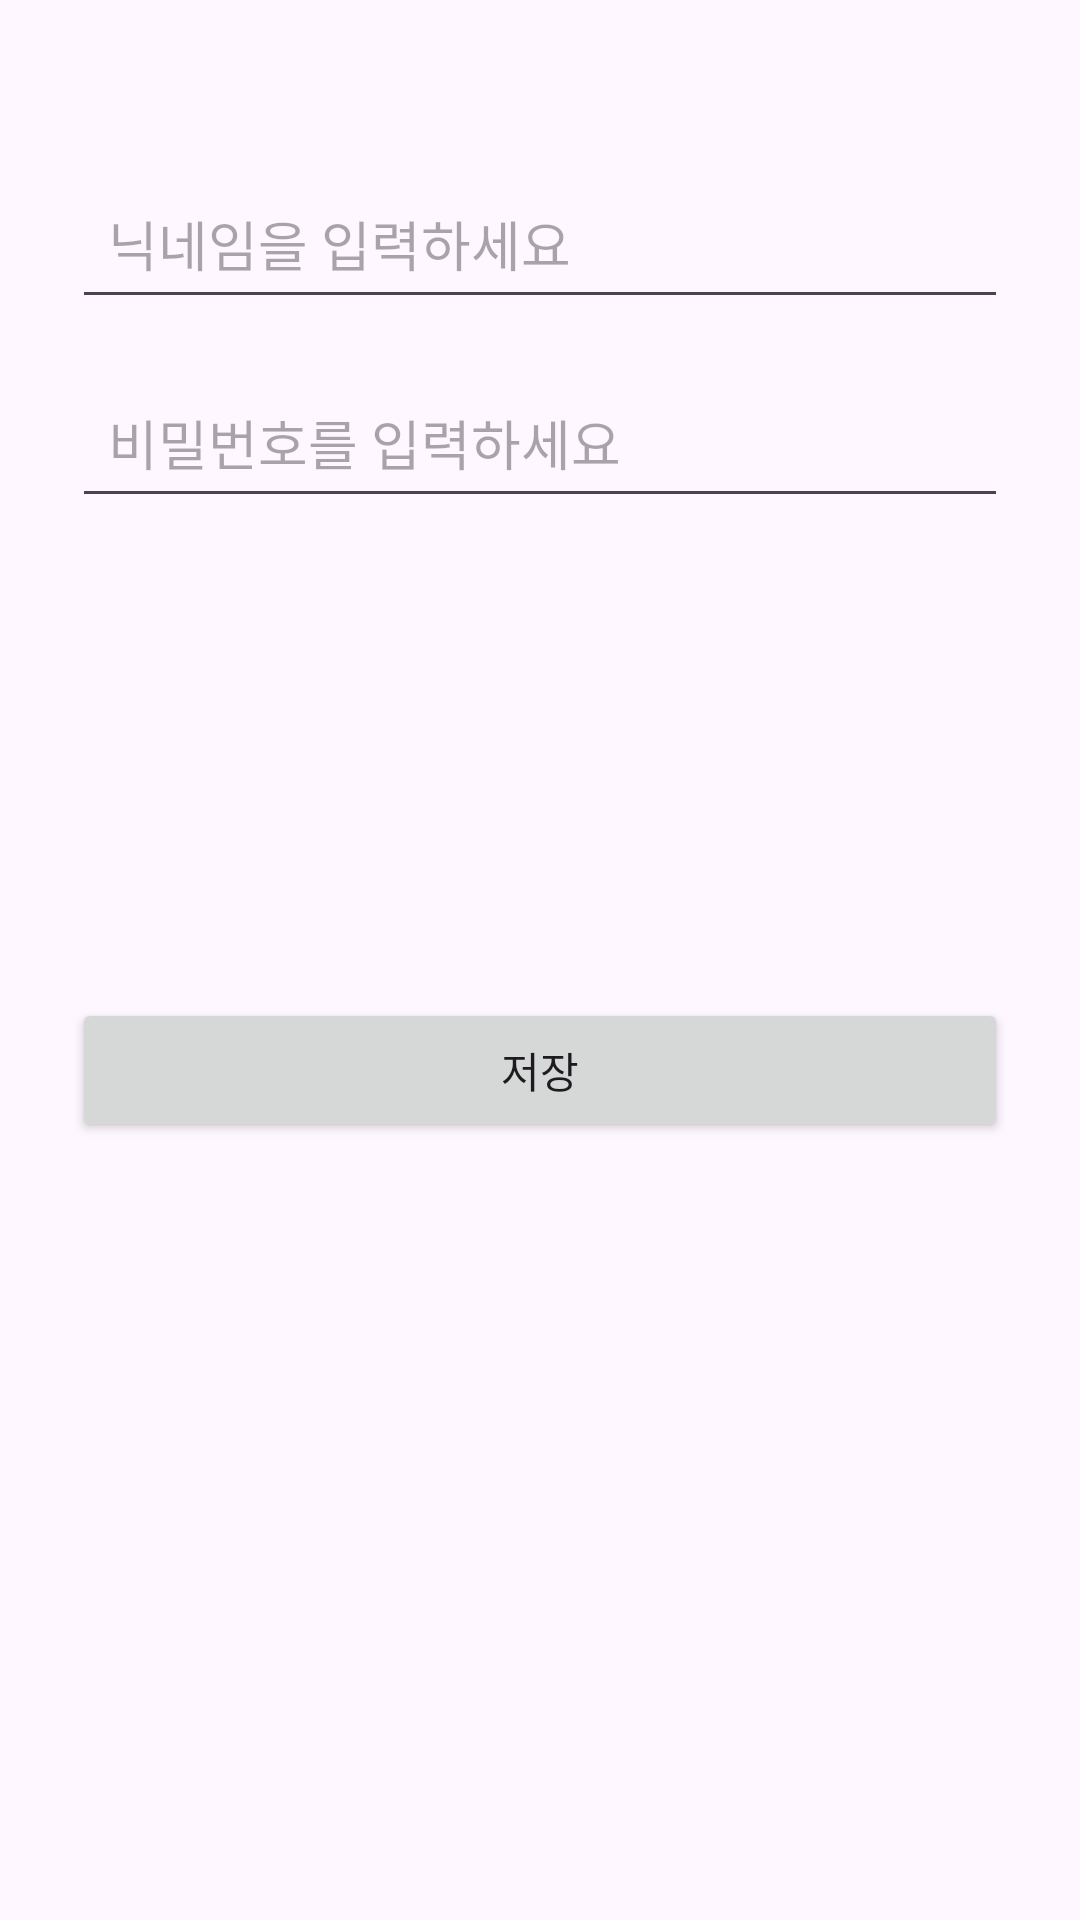

Android layout source for this screen:
<!-- AndroidManifest.xml: application theme Theme.Dr_word -->
<!-- res/layout/activity_change.xml -->
<?xml version="1.0" encoding="utf-8"?>
<androidx.constraintlayout.widget.ConstraintLayout
    xmlns:android="http://schemas.android.com/apk/res/android"
    xmlns:app="http://schemas.android.com/apk/res-auto"
    xmlns:tools="http://schemas.android.com/tools"
    android:id="@+id/profile_edit_layout"
    android:layout_width="match_parent"
    android:layout_height="match_parent"
    android:padding="24dp">

    

    

    


























    <EditText
        android:id="@+id/nickname"
        android:layout_width="0dp"
        android:layout_height="wrap_content"
        android:hint="닉네임을 입력하세요"
        android:inputType="textPersonName"
        android:padding="12dp"
        app:layout_constraintTop_toTopOf="parent"
        app:layout_constraintStart_toStartOf="parent"
        app:layout_constraintEnd_toEndOf="parent"
        android:layout_marginTop="32dp" />

    <EditText
        android:id="@+id/password"
        android:layout_width="0dp"
        android:layout_height="wrap_content"
        android:hint="비밀번호를 입력하세요"
        android:inputType="textPassword"
        android:padding="12dp"
        app:layout_constraintTop_toBottomOf="@id/nickname"
        app:layout_constraintStart_toStartOf="parent"
        app:layout_constraintEnd_toEndOf="parent"
        android:layout_marginTop="16dp" />


    <Button
        android:id="@+id/btn_save"
        android:layout_width="0dp"
        android:layout_height="wrap_content"
        android:layout_marginTop="160dp"
        android:onClick="onSaveProfile"
        android:text="저장"
        app:layout_constraintEnd_toEndOf="parent"
        app:layout_constraintHorizontal_bias="0.0"
        app:layout_constraintStart_toStartOf="parent"
        app:layout_constraintTop_toBottomOf="@id/password" />

</androidx.constraintlayout.widget.ConstraintLayout>
<!-- resources referenced by this layout -->
<resources>
  <style name="Theme.Dr_word" parent="Base.Theme.Dr_word" />
  <style name="Base.Theme.Dr_word" parent="Theme.Material3.DayNight.NoActionBar">
          
          
      </style>
</resources>
